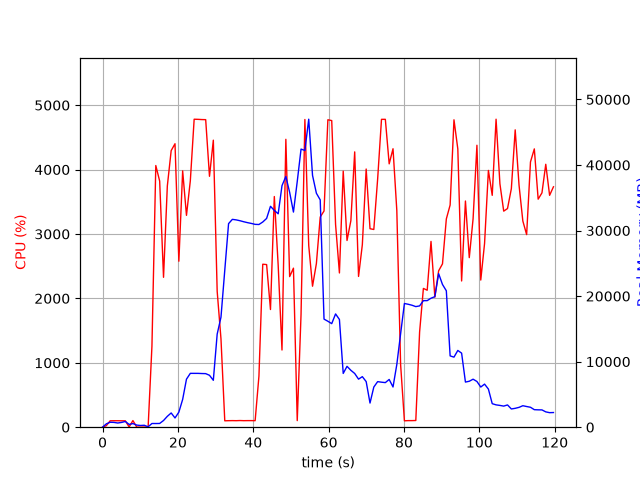

Values plotted in this chart, from the file beside it:
elapsed_time, nproc, cpu, mem_real, mem_virtual
3.600120544433594e-05, 1, 0.0, 6.121, 2461
1.006, 5, 23.9, 513.6, 2469
2.015, 4, 99.2, 753.3, 2511
3.023, 4, 100.2, 733.8, 2516
4.031, 3, 100.2, 638.6, 2105
5.039, 3, 99.3, 728.3, 2105
6.045, 3, 99.2, 874.6, 2345
7.054, 4, 4.0, 421.8, 1959
8.06, 6, 102.9, 553.3, 2706
9.071, 3, 2.0, 322.8, 1614
10.08, 3, 1.0, 262.7, 1560
11.09, 3, 2.0, 295.6, 1612
12.1, 2, 1.0, 61.36, 237.5
13.11, 1, 1260, 563.7, 4808
14.13, 1, 4063, 561.1, 4830
15.16, 1, 3822, 571.1, 4860
16.18, 1, 2328, 1021, 6697
17.19, 1, 3745, 1659, 6697
18.21, 1, 4295, 2173, 8233
19.23, 1, 4402, 1409, 8241
20.25, 1, 2577, 2296, 8813
21.26, 1, 3980, 4241, 10645
22.27, 1, 3289, 7327, 18335
23.3, 1, 3826, 8217, 18335
24.31, 1, 4782, 8213, 18335
25.33, 1, 4780, 8213, 18335
26.35, 1, 4777, 8187, 18335
27.37, 1, 4775, 8173, 18335
28.38, 1, 3896, 7919, 18335
29.4, 1, 4457, 7156, 19389
30.42, 1, 2110, 14201, 32095
31.43, 1, 1372, 16783, 52575
32.44, 1, 99.3, 23941, 52575
33.45, 1, 101.2, 31057, 52575
34.45, 1, 102.2, 31710, 52575
35.46, 1, 101.2, 31629, 52575
36.47, 1, 103.4, 31502, 52575
37.47, 1, 101.3, 31345, 52575
38.48, 1, 102.2, 31207, 52575
39.49, 1, 102.3, 31088, 52575
40.5, 1, 101.3, 30946, 52575
41.51, 1, 793.2, 30924, 52575
42.52, 1, 2531, 31306, 52575
43.54, 1, 2525, 31850, 52575
44.57, 1, 1827, 33703, 52575
45.59, 1, 3582, 33073, 52575
46.61, 1, 2514, 32554, 77151
47.62, 1, 1199, 36847, 77151
48.65, 1, 4470, 38254, 77151
49.66, 1, 2338, 35827, 77151
50.66, 1, 2469, 32822, 77151
51.67, 1, 102.2, 37480, 77151
52.68, 1, 1753, 42428, 77151
53.7, 1, 4778, 42226, 77151
54.72, 1, 2820, 46990, 78029
55.73, 1, 2189, 38420, 78029
56.75, 1, 2541, 35696, 78029
57.77, 1, 3264, 34680, 78029
58.78, 1, 3357, 16490, 78029
59.8, 1, 4774, 16163, 78029
... 59 more rows
